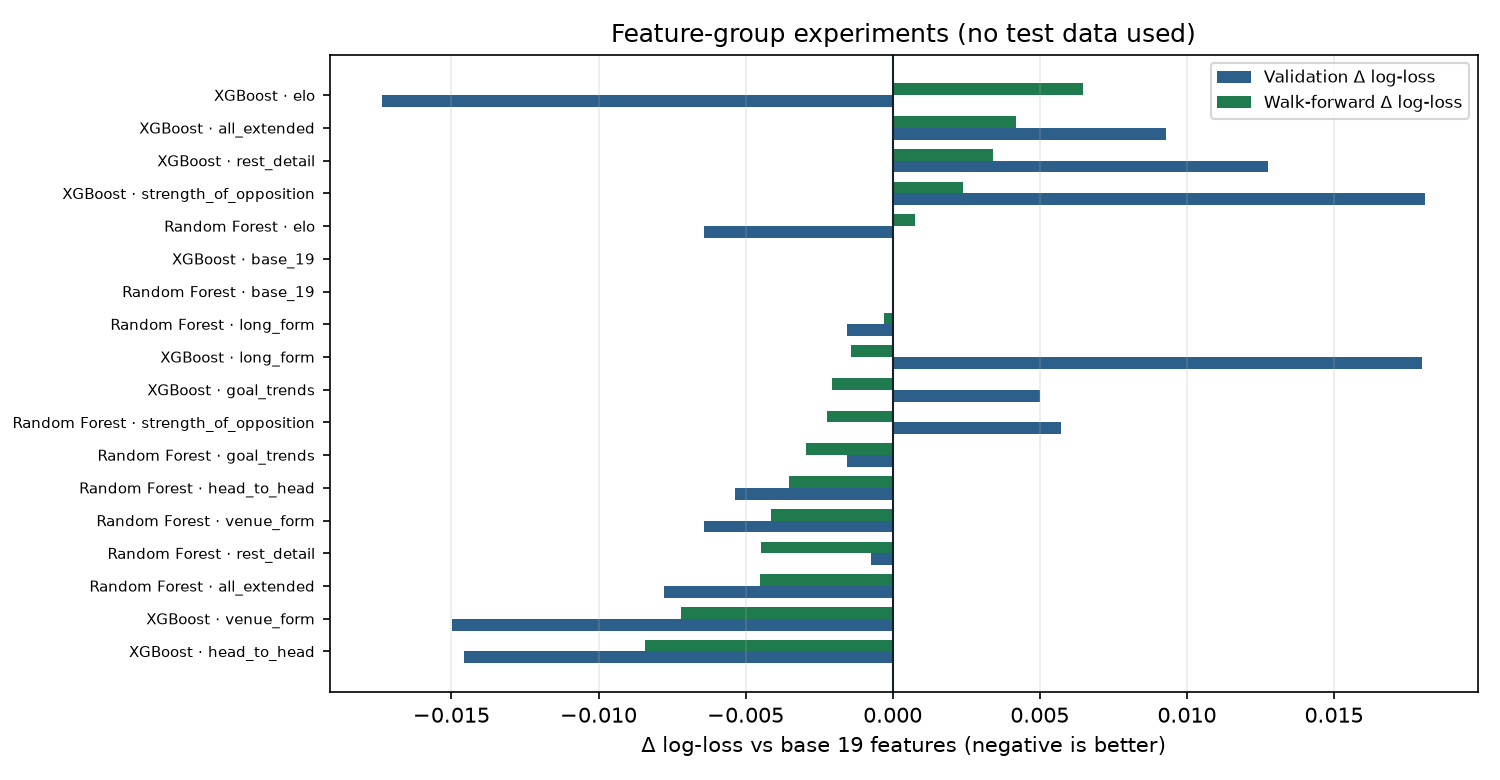

The data file committed next to this chart (first rows):
model, feature_set, n_features, validation_log_loss, validation_accuracy, validation_brier_score, validation_ece, walk_forward_log_loss, wf_fold_1_log_loss, wf_fold_2_log_loss, delta_validation_ci_low, delta_validation_ci_high, delta_validation_log_loss, delta_walk_forward_log_loss
Random Forest, all_extended, 46, 1.005, 0.4763, 0.5989, 0.09303, 0.9984, 0.9914, 1.005, -0.02095, 0.004096, -0.007774, -0.004499
XGBoost, all_extended, 46, 1.062, 0.4947, 0.6318, 0.109, 1.07, 1.078, 1.062, -0.03199, 0.04767, 0.009287, 0.004193
Random Forest, base_19, 19, 1.013, 0.4579, 0.6027, 0.09668, 1.003, 0.9926, 1.013, , , 0.0, 0.0
XGBoost, base_19, 19, 1.053, 0.4658, 0.6268, 0.1093, 1.066, 1.079, 1.053, , , 0.0, 0.0
Random Forest, elo, 22, 1.007, 0.4684, 0.6002, 0.08898, 1.004, 1.001, 1.007, -0.01767, 0.003917, -0.006414, 0.0007524
XGBoost, elo, 22, 1.035, 0.4816, 0.6195, 0.091, 1.072, 1.11, 1.035, -0.03996, 0.005348, -0.01737, 0.006482
Random Forest, goal_trends, 23, 1.012, 0.4658, 0.6014, 0.09405, 0.9999, 0.9883, 1.012, -0.007758, 0.00458, -0.00156, -0.002936
XGBoost, goal_trends, 23, 1.058, 0.4579, 0.63, 0.1034, 1.064, 1.07, 1.058, -0.01821, 0.02823, 0.004994, -0.002063
Random Forest, head_to_head, 21, 1.008, 0.4632, 0.5987, 0.09321, 0.9994, 0.991, 1.008, -0.0125, 0.001071, -0.005371, -0.003522
XGBoost, head_to_head, 21, 1.038, 0.4711, 0.6178, 0.0941, 1.058, 1.077, 1.038, -0.0336, 0.002987, -0.01459, -0.008435
Random Forest, long_form, 25, 1.012, 0.4737, 0.6015, 0.0949, 1.003, 0.9936, 1.012, -0.009642, 0.00684, -0.001546, -0.0002845
XGBoost, long_form, 25, 1.071, 0.4737, 0.634, 0.1154, 1.065, 1.058, 1.071, -0.009011, 0.04642, 0.01798, -0.001415
Random Forest, rest_detail, 22, 1.012, 0.4605, 0.6022, 0.09646, 0.9984, 0.9844, 1.012, -0.007004, 0.005151, -0.0007502, -0.004482
XGBoost, rest_detail, 22, 1.065, 0.4816, 0.6343, 0.1088, 1.069, 1.073, 1.065, -0.007767, 0.0328, 0.01275, 0.003398
Random Forest, strength_of_opposition, 22, 1.019, 0.4763, 0.6072, 0.0996, 1.001, 0.9824, 1.019, -0.002687, 0.01435, 0.005725, -0.00224
XGBoost, strength_of_opposition, 22, 1.071, 0.4579, 0.6375, 0.1135, 1.068, 1.066, 1.071, -0.006749, 0.04347, 0.0181, 0.002387
Random Forest, venue_form, 25, 1.007, 0.4816, 0.5987, 0.09123, 0.9987, 0.9908, 1.007, -0.01437, 0.001886, -0.006405, -0.004134
XGBoost, venue_form, 25, 1.038, 0.4842, 0.6151, 0.1058, 1.059, 1.08, 1.038, -0.03758, 0.007058, -0.01499, -0.00719
